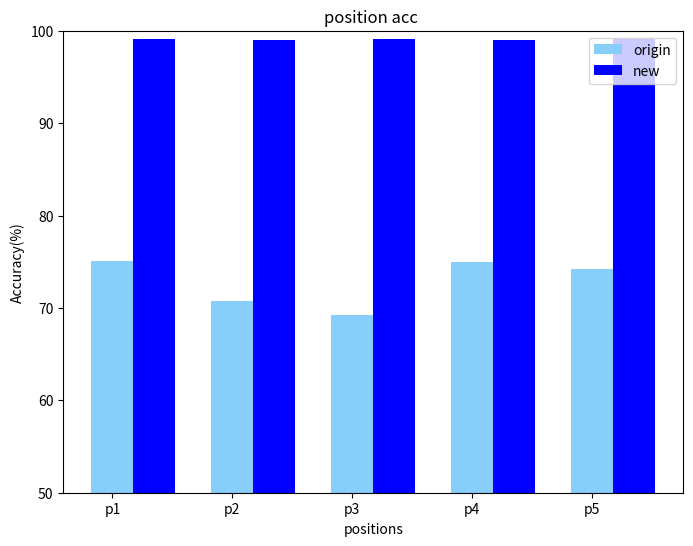

The script that saved this image:
import matplotlib.pyplot as plt
import numpy as np

# 创建一个点数为 8 x 6 的窗口, 并设置分辨率为 80像素/每英寸
plt.figure(figsize=(8, 6), dpi=80)

# 再创建一个规格为 1 x 1 的子图
plt.subplot(1, 1, 1)

# 柱子总数
N = 5
# 包含每个柱子对应值的序列
env_acc = (98.89795918367347, 99.27619047619047, 98.35164835164835, 99.05714285714285, 98.75, 93.90)
env_acc_origin = (98.83673469387755, 98.8, 97.56043956043956, 97.37142857142858, 98.14285714285714, 94.59016393442623)
position_acc = (99.08212560386473, 98.96135265700483, 99.05797101449275, 99.03381642512077, 99.05797101449275)
position_acc_origin = (75.09661835748792, 70.7487922705314, 69.22705314009662, 74.97584541062802, 74.22705314009662)
# 包含每个柱子下标的序列
index = np.arange(N)

# 柱子的宽度
width = 0.35

# 绘制柱状图, 每根柱子的颜色为紫罗兰色
p2 = plt.bar(index, position_acc_origin, width, label="origin", color="#87CEFA")
p3 = plt.bar(index+width,  position_acc, width, label="new", color="blue")


# 设置横轴标签
plt.xlabel('positions')
# 设置纵轴标签
plt.ylabel('Accuracy(%)')

# 添加标题
plt.title('position acc ')

envs = ('Meet.', 'Liv.', 'Bed.', 'Off.A.', 'Lab.', 'Off.B.')

loc = ('p1', 'p2', 'p3','p4','p5')

temp = 0
for i in position_acc:
    temp += i

print(temp/5)

# 添加纵横轴的刻度
plt.xticks(index, loc)
plt.ylim(50, 100)

# 添加图例
plt.legend(loc="upper right")
plt.savefig('acc_env.png')
plt.show()